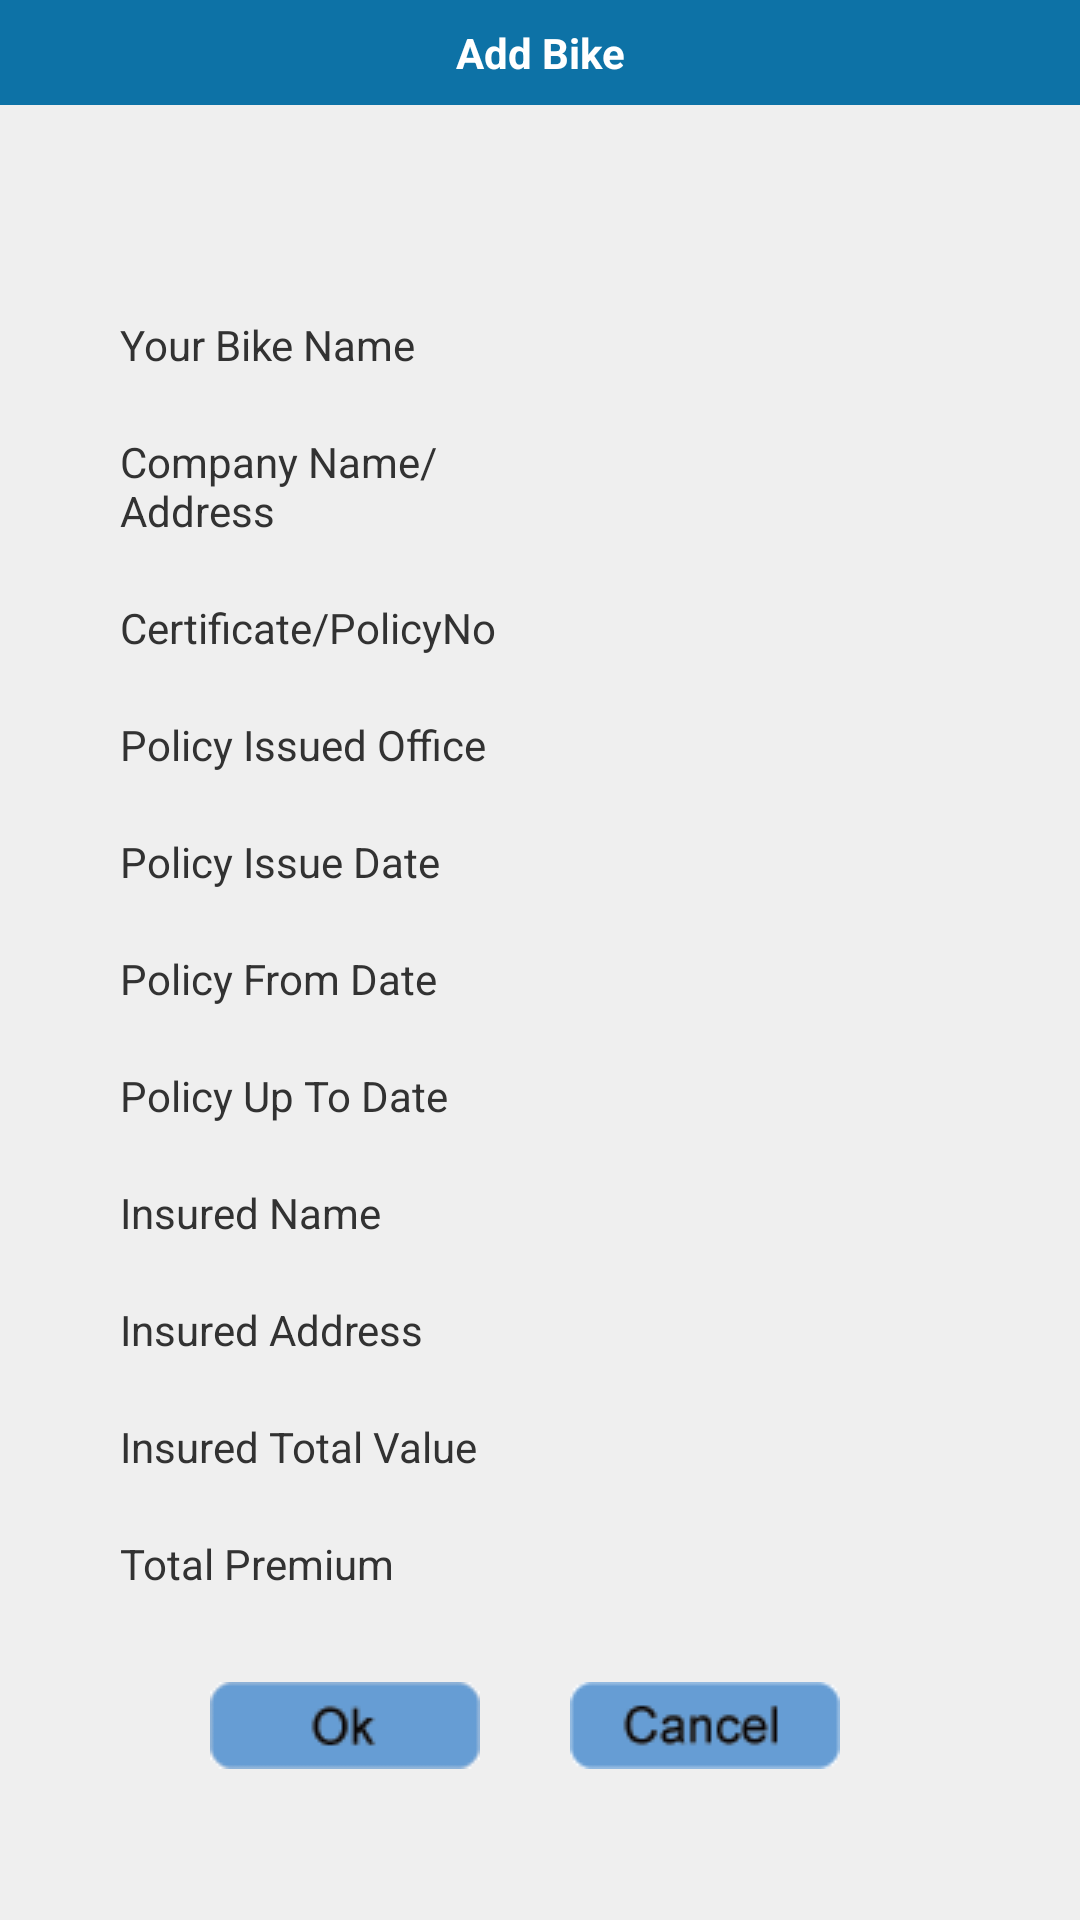

Reconstruct the res/layout file that produces this screen, plus the resources it refers to.
<!-- AndroidManifest.xml: application theme MyApp.Theme.Light.NoTitleBar -->
<!-- res/layout/viewisurancedetails.xml -->
<?xml version="1.0" encoding="utf-8"?>
       
<LinearLayout xmlns:android="http://schemas.android.com/apk/res/android"
    android:layout_width="fill_parent"
    android:layout_height="fill_parent"
    android:orientation="vertical" 
    android:background="#FFEFEFEF"
    android:id="@+id/l1">

       
    <TextView
       style="@style/TitleBar"
       android:text="@string/AddBike"
       android:id="@+id/tv" />
    
     
     <ScrollView xmlns:android="http://schemas.android.com/apk/res/android"
			    android:layout_width="fill_parent"
			     android:background="#FFEFEFEF"
			    android:layout_height="fill_parent"> 

           
<RelativeLayout xmlns:android="http://schemas.android.com/apk/res/android"
			    android:layout_width="fill_parent"
			    android:layout_height="fill_parent"
			    android:layout_gravity="center_vertical"
			    android:gravity="center"  
			    android:background="#FFEFEFEF"
			    android:id="@+id/relative1"
			    android:layout_below="@id/tv" 
			    >
   
    
      <TextView style="@style/TextViewStyle"
        	  android:text="Your Bike Name"
        	  android:layout_below="@id/tv"
        	 
        	  android:id="@+id/insured_bike_name"/>
    
    <TextView style="@style/TextViewStyle"
        	
        	  android:layout_marginTop="50dp"
        	  android:layout_toRightOf="@id/insured_bike_name"
        	  android:id="@+id/insured_bike_name_et"
        	  />
   <TextView style="@style/TextViewStyle"
        	  android:text="Company Name/Address"
        	  android:layout_below="@id/insured_bike_name"
        	  android:id="@+id/incompanyname_address"/>
    
    <TextView style="@style/TextViewStyle"
        	 
        	  android:layout_marginTop="15dp"
        	   android:layout_below="@id/insured_bike_name"
        	  android:layout_toRightOf="@id/incompanyname_address"
        	  android:id="@+id/incompany_name_address_et"
        	  />
    
    <TextView
         	  style="@style/TextViewStyle"
        	  android:text="Certificate/PolicyNo"
        	  android:layout_below="@id/incompanyname_address"
        	  android:id="@+id/policy_certificate"/>
     
     <TextView style="@style/TextViewStyle"
         	
        	  android:layout_toRightOf="@id/policy_certificate"
        	  android:layout_below="@id/incompanyname_address"
        	  android:id="@+id/policy_certificate_et"
        	  android:inputType="text"
        	  />
     
     <TextView style="@style/TextViewStyle"
         	   android:text="Policy Issued Office"
         	   android:layout_below="@id/policy_certificate"
         	   android:id="@+id/policy_issued_Office"/>
     
   
     
      <TextView style="@style/TextViewStyle"
        	  android:layout_toRightOf="@id/policy_issued_Office"
        	
        	  android:layout_below="@id/policy_certificate"
        	  
        	  android:id="@+id/policy_issued_Office_et"
        	  />
     
      <TextView style="@style/TextViewStyle"
         	   android:text="Policy Issue Date"
         	   android:layout_below="@id/policy_issued_Office"
         	   android:id="@+id/policy_issue_date"/>
      
      <TextView style="@style/TextViewStyle"
    	    	 android:layout_toRightOf="@id/policy_issue_date"
    	    	
    	    	 android:layout_below="@id/policy_issued_Office"
    	    	 android:id="@+id/policy_issue_date_et"
    	    	 />
     
      
       <TextView style="@style/TextViewStyle"
         	   android:text="Policy From Date"
         	   android:id="@+id/policy_from_date"
         	   android:layout_below="@id/policy_issue_date"/>
         <TextView
             android:id="@+id/policy_from_date_et"
             style="@style/TextViewStyle"
             android:layout_toRightOf="@+id/policy_from_date"
             android:layout_below="@id/policy_issue_date"
            />
       
         <TextView style="@style/TextViewStyle"
         	   android:text="Policy Up To Date"
         	   android:layout_below="@id/policy_from_date"
         	   android:id="@+id/Policy_upto_Date"/> 
        
          <TextView style="@style/TextViewStyle"
        	  android:layout_toRightOf="@id/Policy_upto_Date"
        	
        	  android:layout_below="@+id/policy_from_date"
        	  android:id="@+id/policy_upto_date_et"
        	  />
        
         <TextView style="@style/TextViewStyle"
         	   android:text="Insured Name"
         	   android:layout_below="@id/Policy_upto_Date"
         	   android:id="@+id/insured_name"/>
         
          <TextView style="@style/TextViewStyle"
        	  android:layout_toRightOf="@id/insured_name"
        	 
        	  android:layout_below="@id/Policy_upto_Date"
        	  android:id="@+id/insured_name_et"
        	  />
         
      <TextView style="@style/TextViewStyle"
         	   android:text="Insured Address "
         	   android:layout_below="@id/insured_name"
         	   android:id="@+id/insured_address"/>
          
          <TextView style="@style/TextViewStyle"
        	  android:layout_toRightOf="@id/insured_address"
        	
        	 
        	  android:layout_below="@id/insured_name"
        	  android:id="@+id/insured_addressr_et"
        	  />
          <TextView style="@style/TextViewStyle"
         	   android:text="Insured Total Value"
         	   android:layout_below="@id/insured_address"
         	   android:id="@+id/total_value"/>
           
            <TextView style="@style/TextViewStyle"
        	  android:layout_toRightOf="@id/total_value"
        	
        	  android:layout_below="@id/insured_address"
        	  android:id="@+id/total_value_et"
        	  
        	  />
          
            <TextView style="@style/TextViewStyle"
         	   android:text="Total Premium"
         	   android:layout_below="@id/total_value"
         	   android:id="@+id/total_premimun"/>
           
            <TextView style="@style/TextViewStyle"
        	  android:layout_toRightOf="@id/total_premimun"
        	 
        	  android:layout_below="@id/total_value"
        	  android:id="@+id/total_premimun_et"
        	  
        	  />
              <ImageButton android:layout_marginLeft="40dp"
                    		 style="@style/ButtonStyle1"
                    		
                    		android:layout_alignParentBottom="true"
                    		android:layout_alignParentLeft="true"
                    		 android:background="@drawable/ok"
                    		 android:layout_below="@id/total_premimun"
                    		android:layout_marginTop="30dp"
                    		 android:id="@+id/ok_button"/>
                
              
                <ImageButton
                    android:id="@+id/cancel_button"
                    style="@style/ButtonStyle1"
                    android:layout_marginLeft="30dp"
                    android:layout_alignParentBottom="true"
                    android:layout_toRightOf="@+id/ok_button"
                    android:background="@drawable/cancel" /> 

       
              
                </RelativeLayout>   
                
            
 </ScrollView>
  
      
    
</LinearLayout>
<!-- resources referenced by this layout -->
<resources>
  <!-- drawable cancel (drawable) -->
  <?xml version="1.0" encoding="utf-8"?>
  <selector xmlns:android="http://schemas.android.com/apk/res/android" >
      
      <item android:drawable="@drawable/cancel_trans"
            android:state_pressed="true"></item>
      
      <item android:drawable="@drawable/cancel_col"></item>
  
  </selector>
  <!-- drawable ok (drawable) -->
  <?xml version="1.0" encoding="utf-8"?>
  <selector xmlns:android="http://schemas.android.com/apk/res/android" >
      
      <item android:drawable="@drawable/ok_trans"
          android:state_pressed="true"
          ></item>
      
      
      <item android:drawable="@drawable/ok_col"></item>
  
  </selector>
  <string name="AddBike">Add Bike</string>
  <style name="ButtonStyle1">
         
         <item name="android:layout_width">wrap_content</item>
         <item name="android:layout_height">wrap_content</item> 
        
         
     </style>
  <style name="TextViewStyle">
         <item name="android:textSize">14sp</item>
         <item name="android:layout_width">140sp</item>
         <item name="android:layout_height">wrap_content</item>
         <item name="android:layout_marginTop">20dp</item>
         <item name="android:layout_marginLeft">10dp</item>
         
     </style>
  <style name="TitleBar">
          
          <item name="android:layout_width">fill_parent</item>
          <item name="android:layout_height">wrap_content</item>
          <item name="android:layout_centerHorizontal">true</item>
          <item name="android:layout_centerVertical">true</item>
          <item name="android:gravity">center</item>
          <item name="android:textColor">#FFFFFFFF</item>
          <item name="android:padding">8dp</item>
          <item name="android:textStyle">bold</item>
          <item name="android:background">#FF0D72A6</item>
          <item name="android:layout_alignParentTop">true</item>
          
      </style>
  <style name="MyApp.Theme.Light.NoTitleBar" parent="@android:style/Theme.Light.NoTitleBar">
       <item name="android:textColorPrimaryInverse">@android:color/primary_text_light</item>
  
  </style>
  <!-- drawable cancel_trans: png bitmap (drawable-mdpi, 1758 bytes) -->
  <!-- drawable cancel_col: png bitmap (drawable-mdpi, 1802 bytes) -->
  <!-- drawable ok_trans: png bitmap (drawable-mdpi, 1627 bytes) -->
  <!-- drawable ok_col: png bitmap (drawable-mdpi, 1730 bytes) -->
</resources>
